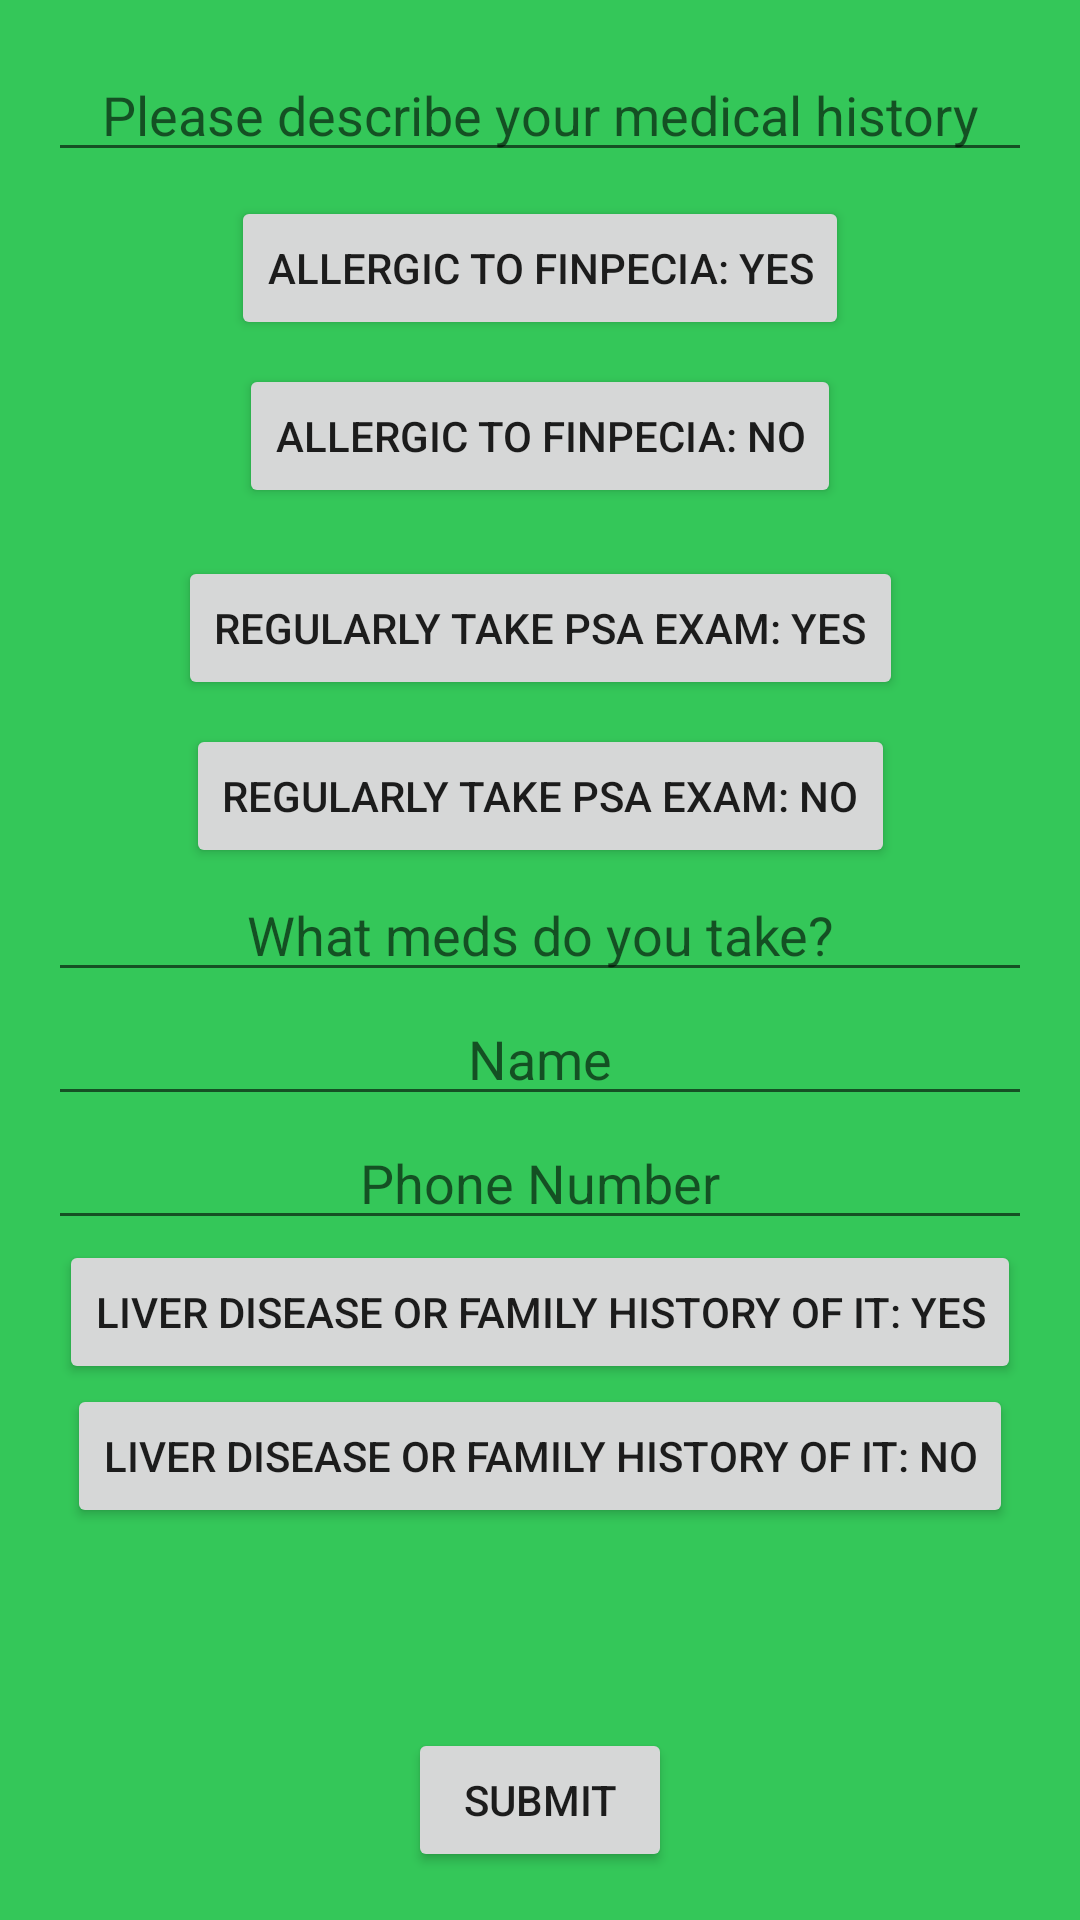

Here is an Android app screen rendered from its layout file. Give the layout XML and the strings, colors and styles it references.
<!-- AndroidManifest.xml: application theme Theme.OOTD2 -->
<!-- res/layout/activity_zolpidemtreatmentactivity.xml -->
<?xml version="1.0" encoding="utf-8"?>
<androidx.constraintlayout.widget.ConstraintLayout xmlns:android="http://schemas.android.com/apk/res/android"
    xmlns:app="http://schemas.android.com/apk/res-auto"
    android:layout_width="match_parent"
    android:layout_height="match_parent"
    android:padding="16dp">

    <EditText
        android:id="@+id/medH"
        android:layout_width="0dp"
        android:layout_height="wrap_content"
        android:hint="Please describe your medical history"
        android:gravity="center_horizontal"
        app:layout_constraintTop_toTopOf="parent"
        app:layout_constraintStart_toStartOf="parent"
        app:layout_constraintEnd_toEndOf="parent"/>

    <Button
        android:id="@+id/smokeyes"
        android:layout_width="wrap_content"
        android:layout_height="wrap_content"
        android:layout_marginTop="8dp"
        android:text="Allergic to finpecia: Yes"
        app:layout_constraintStart_toStartOf="parent"
        app:layout_constraintEnd_toEndOf="parent"
        app:layout_constraintTop_toBottomOf="@id/medH" />

    <Button
        android:id="@+id/smokeno"
        android:layout_width="wrap_content"
        android:layout_height="wrap_content"
        android:layout_marginTop="8dp"
        android:text="Allergic to Finpecia: No"
        app:layout_constraintStart_toStartOf="parent"
        app:layout_constraintEnd_toEndOf="parent"
        app:layout_constraintTop_toBottomOf="@id/smokeyes"/>

    <Button
        android:id="@+id/allerg3"
        android:layout_width="wrap_content"
        android:layout_height="wrap_content"
        android:layout_marginTop="16dp"
        android:text="Regularly take PSA exam: Yes"
        app:layout_constraintStart_toStartOf="parent"
        app:layout_constraintEnd_toEndOf="parent"
        app:layout_constraintTop_toBottomOf="@id/smokeno" />

    <Button
        android:id="@+id/allerg2"
        android:layout_width="wrap_content"
        android:layout_height="wrap_content"
        android:layout_marginTop="8dp"
        android:text="Regularly take PSA exam: No"
        app:layout_constraintStart_toStartOf="parent"
        app:layout_constraintEnd_toEndOf="parent"
        app:layout_constraintTop_toBottomOf="@id/allerg3" />

    <EditText
        android:id="@+id/menst"
        android:layout_width="0dp"
        android:layout_height="wrap_content"
        android:hint="What meds do you take?"
        android:gravity="center_horizontal"
        app:layout_constraintTop_toBottomOf="@id/allerg2"
        app:layout_constraintStart_toStartOf="parent"
        app:layout_constraintEnd_toEndOf="parent"/>

    <EditText
        android:id="@+id/name"
        android:layout_width="0dp"
        android:layout_height="wrap_content"
        android:hint="Name"
        android:gravity="center_horizontal"
        app:layout_constraintTop_toBottomOf="@id/menst"
        app:layout_constraintStart_toStartOf="parent"
        app:layout_constraintEnd_toEndOf="parent"/>

    <EditText
        android:id="@+id/phone"
        android:layout_width="0dp"
        android:layout_height="wrap_content"
        android:hint="Phone Number"
        android:gravity="center_horizontal"
        app:layout_constraintTop_toBottomOf="@id/name"
        app:layout_constraintStart_toStartOf="parent"
        app:layout_constraintEnd_toEndOf="parent"/>

    <Button
        android:id="@+id/bloodyes"
        android:layout_width="wrap_content"
        android:layout_height="wrap_content"
        android:text="Liver disease or family history of it: Yes"
        app:layout_constraintStart_toStartOf="parent"
        app:layout_constraintEnd_toEndOf="parent"
        app:layout_constraintTop_toBottomOf="@id/phone"/>

    <Button
        android:id="@+id/bloodno"
        android:layout_width="wrap_content"
        android:layout_height="wrap_content"
        android:text="Liver disease or family history of it: No"
        app:layout_constraintStart_toStartOf="parent"
        app:layout_constraintEnd_toEndOf="parent"
        app:layout_constraintTop_toBottomOf="@id/bloodyes"/>

    <Button
        android:id="@+id/submit_button"
        android:layout_width="wrap_content"
        android:layout_height="wrap_content"
        android:text="Submit"
        app:layout_constraintBottom_toBottomOf="parent"
        app:layout_constraintStart_toStartOf="parent"
        app:layout_constraintEnd_toEndOf="parent"/>
</androidx.constraintlayout.widget.ConstraintLayout>
<!-- resources referenced by this layout -->
<resources>
  <style name="Theme.OOTD2" parent="Theme.MaterialComponents.DayNight.NoActionBar">
      
      <item name="colorPrimary">@color/purple_500</item>
      <item name="colorPrimaryVariant">@color/purple_700</item>
      <item name="colorOnPrimary">@color/white</item>
      
      <item name="colorSecondary">@color/teal_200</item>
      <item name="colorSecondaryVariant">@color/teal_700</item>
      <item name="colorOnSecondary">@color/black</item>
  
      
      <item name="android:statusBarColor">#34C759</item>
      <item name="android:windowBackground">@color/app_background_color</item>
      
  </style>
  <color name="purple_500">#FF6200EE</color>
  <color name="purple_700">#FF3700B3</color>
  <color name="white">#FFFFFFFF</color>
  <color name="teal_200">#FF03DAC5</color>
  <color name="teal_700">#FF018786</color>
  <color name="black">#FF000000</color>
  <color name="app_background_color">#34C759</color>
</resources>
